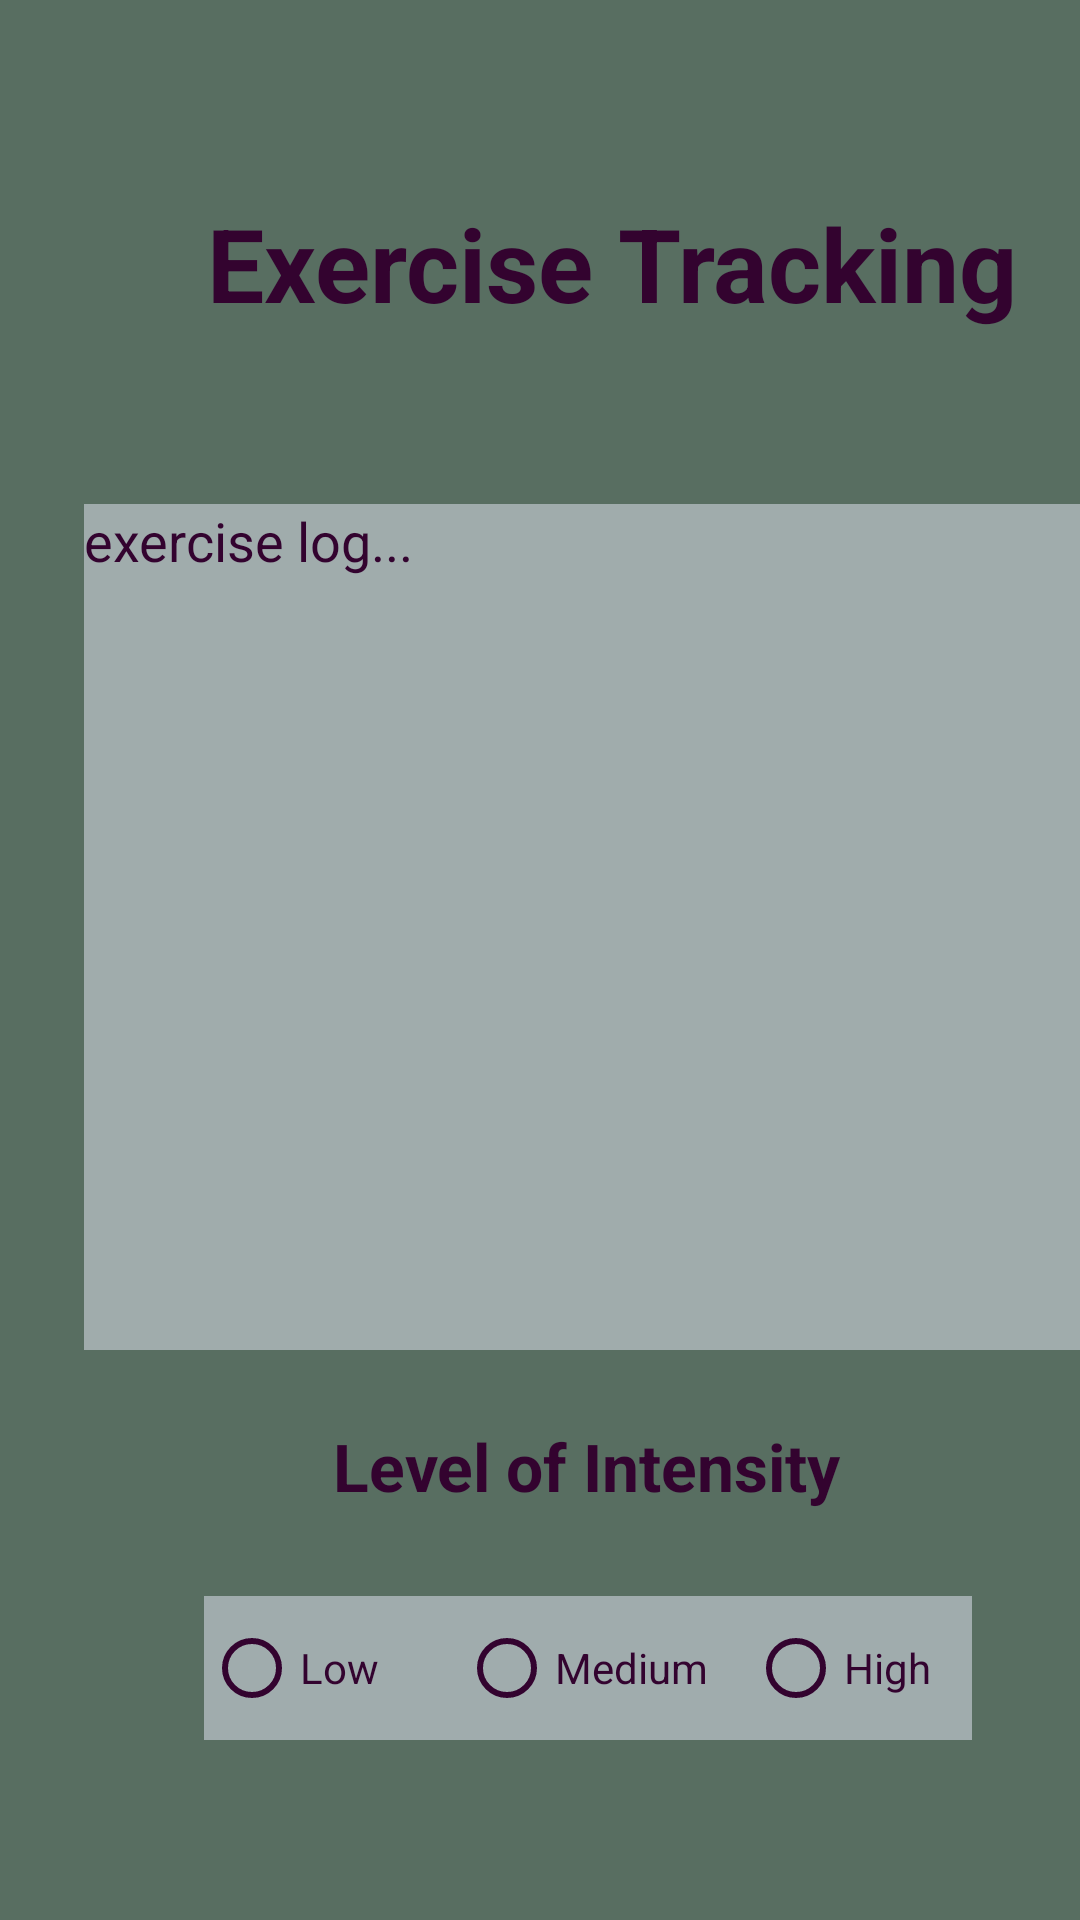

This screen was rendered from an Android layout file. Write that file and the resources it references.
<!-- AndroidManifest.xml: application theme Theme.HorseAppTest -->
<!-- res/layout/exercise_tracking.xml -->
<?xml version="1.0" encoding="utf-8"?>
<androidx.constraintlayout.widget.ConstraintLayout xmlns:android="http://schemas.android.com/apk/res/android"
    xmlns:app="http://schemas.android.com/apk/res-auto"
    xmlns:tools="http://schemas.android.com/tools"
    android:layout_width="match_parent"
    android:layout_height="match_parent"
    android:background="#586E61"
    android:backgroundTint="#586E61">

    <EditText
        android:id="@+id/editTextTextMultiLine"
        android:layout_width="341dp"
        android:layout_height="282dp"
        android:layout_marginStart="28dp"
        android:layout_marginTop="168dp"
        android:inputType="textMultiLine"
        android:hint="exercise log..."
        android:background="#A0ACAC"
        android:textColorHint="#33032F"
        android:gravity="top"
        app:layout_constraintStart_toStartOf="parent"
        app:layout_constraintTop_toTopOf="parent" />

    <TextView
        android:id="@+id/textView"
        android:layout_width="215dp"
        android:layout_height="43dp"
        android:layout_marginStart="88dp"
        android:layout_marginTop="24dp"
        android:text="Level of Intensity"
        android:textAlignment="center"
        android:textColor="#33032F"
        android:textStyle="bold"
        android:textAppearance="@style/TextAppearance.AppCompat.Large"
        app:layout_constraintStart_toStartOf="parent"
        app:layout_constraintTop_toBottomOf="@+id/editTextTextMultiLine" />

    <TextView
        android:id="@+id/textView2"
        android:layout_width="328dp"
        android:layout_height="52dp"
        android:layout_marginStart="40dp"
        android:layout_marginTop="65dp"
        android:text="Exercise Tracking"
        android:textColor="#33032F"
        android:textStyle="bold"
        android:textAlignment="center"
        android:textAppearance="@style/TextAppearance.AppCompat.Display1"
        app:layout_constraintStart_toStartOf="parent"
        app:layout_constraintTop_toTopOf="parent" />

    <RadioGroup
        android:layout_width="256dp"
        android:layout_height="66dp"
        android:layout_marginStart="68dp"
        android:layout_marginTop="15dp"
        android:orientation="horizontal"
        app:layout_constraintStart_toStartOf="parent"
        app:layout_constraintTop_toBottomOf="@+id/textView">

        <RadioButton
            android:id="@+id/radioButton10"
            android:layout_width="85dp"
            android:layout_height="wrap_content"
            android:text="Low"
            android:background="#A0ACAC"
            android:backgroundTint="#A0ACAD"
            android:buttonTint="#33032F"
            android:textColor="#33032F"
            />

        <RadioButton
            android:id="@+id/radioButton9"
            android:layout_width="wrap_content"
            android:layout_height="wrap_content"
            android:textColor="#33032F"
            android:background="#A0ACAC"
            android:backgroundTint="#A0ACAD"
            android:buttonTint="#33032F"
            android:text="Medium    " />

        <RadioButton
            android:id="@+id/radioButton11"
            android:layout_width="85dp"
            android:layout_height="wrap_content"
            android:text="High"
            android:textColor="#33032F"
            android:background="#A0ACAC"
            android:backgroundTint="#A0ACAD"
            android:buttonTint="#33032F" />

    </RadioGroup>
</androidx.constraintlayout.widget.ConstraintLayout>
<!-- resources referenced by this layout -->
<resources>
  <style name="Theme.HorseAppTest" parent="Theme.MaterialComponents.DayNight.DarkActionBar">
          
          <item name="colorPrimary">@color/purple_500</item>
          <item name="colorPrimaryVariant">@color/purple_700</item>
          <item name="colorOnPrimary">@color/white</item>
          
          <item name="colorSecondary">@color/teal_200</item>
          <item name="colorSecondaryVariant">@color/teal_700</item>
          <item name="colorOnSecondary">@color/black</item>
          
          <item name="android:statusBarColor">?attr/colorPrimaryVariant</item>
          
      </style>
  <!-- not gathered from this repository: default colours our renderer supplied (Android Studio template values) -->
  <color name="purple_500">#FF6200EE</color>
  <color name="purple_700">#FF3700B3</color>
  <color name="teal_200">#FF03DAC5</color>
  <color name="teal_700">#FF018786</color>
  <color name="black">#FF000000</color>
  <color name="white">#FFFFFFFF</color>
</resources>
